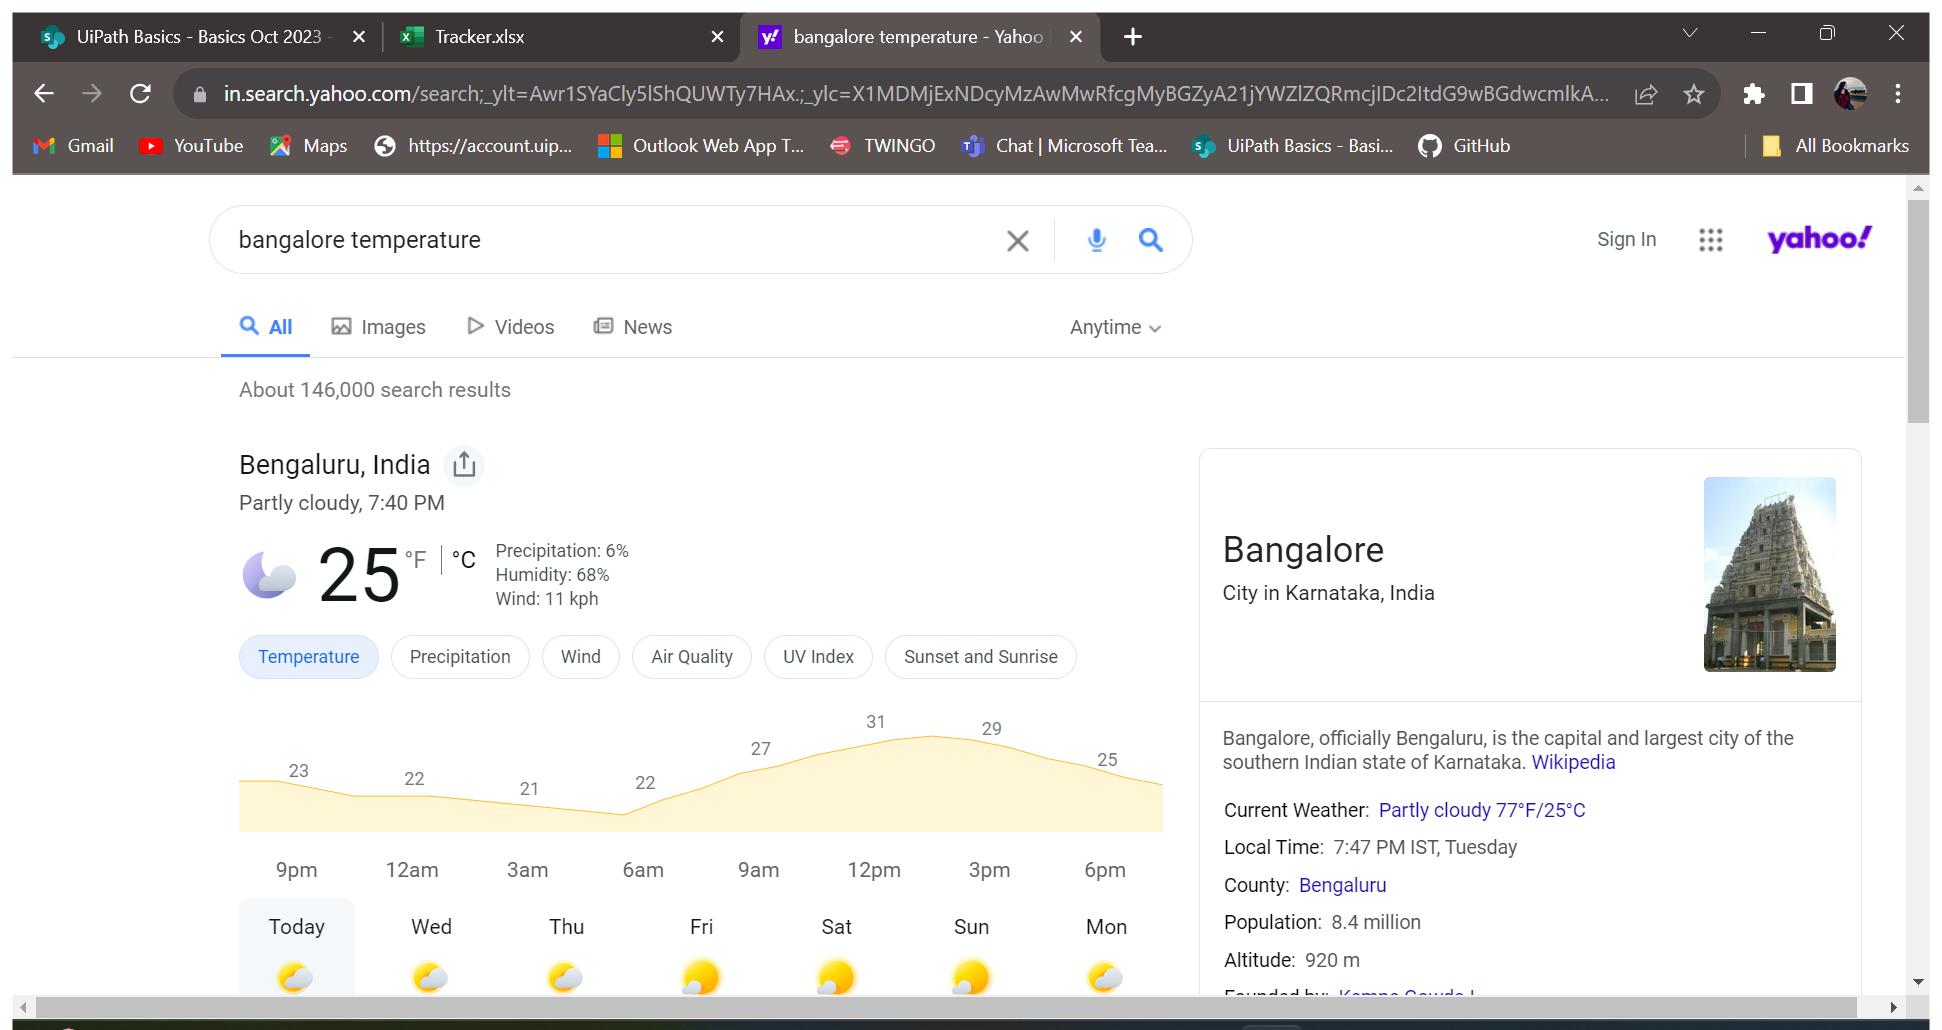
Task: City temperature
Workflow: Main

Step 1: Opening the browser in window 'bangalore temperature - Yahoo India Search Results' (chrome.exe)

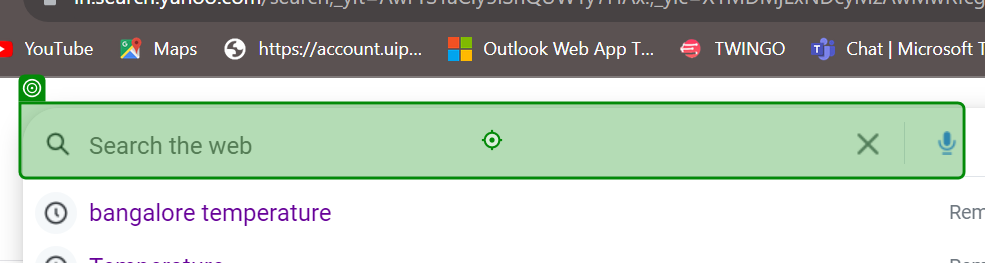
Step 2: type "[CurrentRow.Item("City").ToString +"Temperature" + "[k(enter)]"]" into the text box in window 'bangalore temperature - Yahoo India Search Results' (chrome.exe)

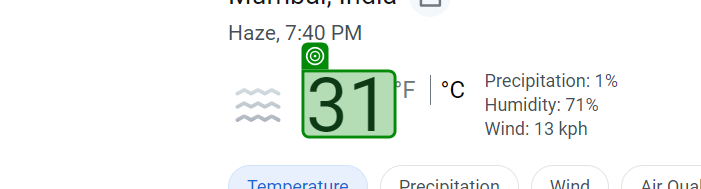
Step 3: get-text from the element in window 'MumbaiTemperature - Yahoo India Search Results' (chrome.exe)
